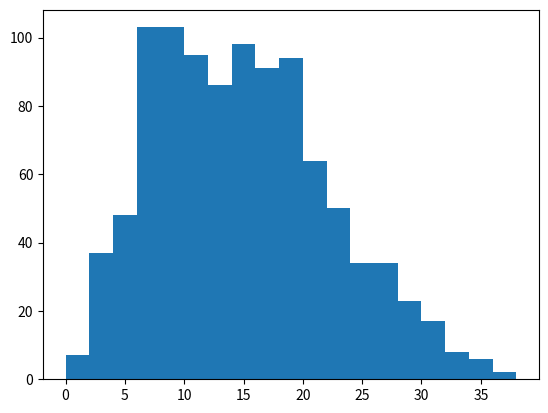

Recreate this plot in Python. (Note: this script raises an exception after producing the figure.)
#!/usr/bin/python
import sys
import os
import math
import numpy as np
from statistics import mean
from statistics import stdev
import matplotlib
matplotlib.use('agg')
import matplotlib.pyplot as plt

N = 1000 #number of simulations

cards_rem = []
n = 0

def sim():
    #create deck of cards
    deck = []
    hand = []
    Suits = ['C', 'D', 'H', 'S']
    for v in range(1,14):
        for s in Suits:
            deck.append( (s,v) )

    #shuffle the deck
    np.random.shuffle(deck)
 
    #Cards are shuffled and put face down on table    
    hand.extend(deck[:4])
    #print(hand)
    deck = deck[4:]

    #print(str(hand[0].suit))
    while deck != []:
        while len(hand) < 4 and deck != []: #add card until we know there are at least 4 in hand
            hand.extend( deck[:1] )
            deck = deck[1:]
        #first and fourth
        if len(hand) >= 4:
            s1, v1 = hand[-4]
            s4, v4 = hand[-1] 
            if s1 is s4:
                hand.remove( hand[-2] ) #second card
                hand.remove( hand[-2] ) #third card
            elif v1 == v4:
                hand.remove( hand[-1] ) #fourth card
                hand.remove( hand[-1] ) #third card
                hand.remove( hand[-1] ) #second card
                hand.remove( hand[-1] ) #first card
            else:
                hand.extend( deck[:1] )
                deck = deck[1:]
    cards_rem.extend(hand)
    return len(hand)
    # n +=1


rem = []
while n < N:
    x = sim()
    rem.append(x)
    print(x)
    n += 1

rem.sort()
print( "Sample mean of remaining cards: ", mean(rem) )
print( "Sample standard deviation of remaining cards: ", stdev(rem) )
    
#N, bins = np.histogram(rem)
#fig = plt.figure()
plt.hist(rem, normed=True, bins='auto')
plt.title('Histogram of cards remaining')
plt.xlabel('No. Cards Remaining')
plt.ylabel('Frequency')
plt.grid(True)
plt.savefig('p5.png')
#plt.close(fig)
